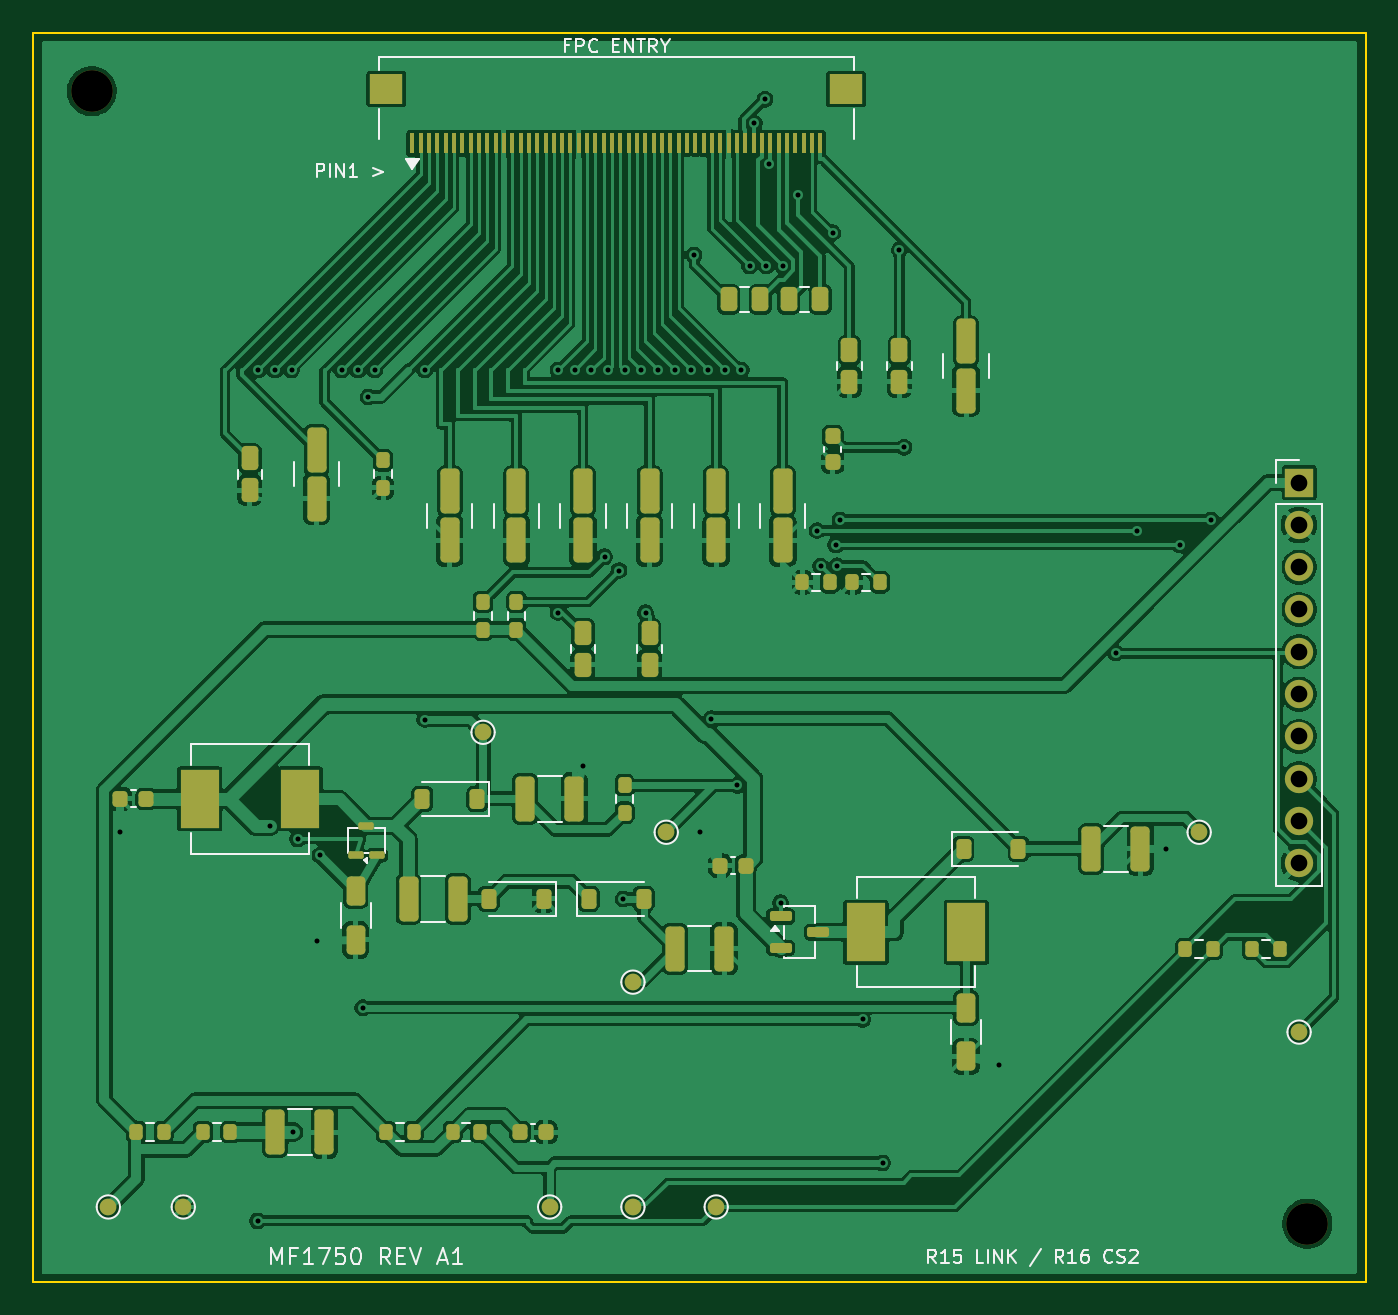
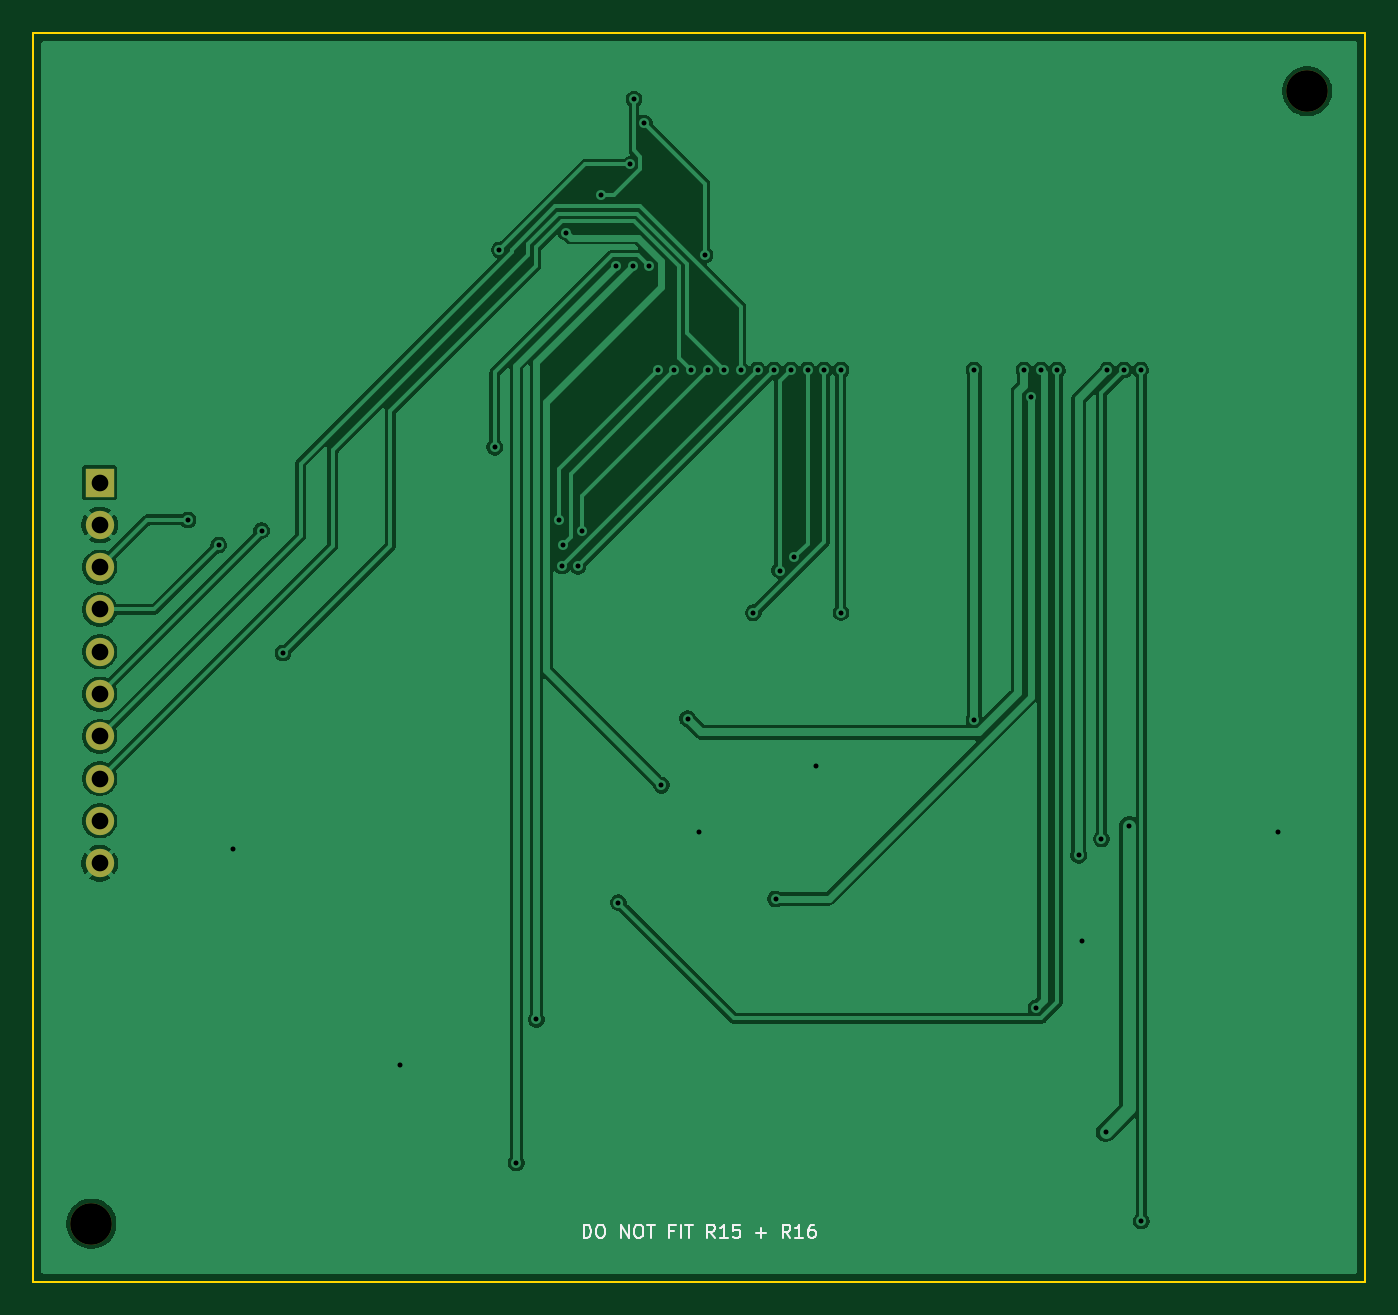
Circuit board: 9 layer files. Board 80.0 x 75.0 mm.
- bottom_copper: mf1750_production_v1-B_Cu.gbl (62828 bytes)
- bottom_mask: mf1750_production_v1-B_Mask.gbs (886 bytes)
- bottom_silk: mf1750_production_v1-Bottom Silkscreen.gbo (6920 bytes)
- outline: mf1750_production_v1-Edge_Cuts.gm1 (568 bytes)
- top_copper: mf1750_production_v1-F_Cu.gtl (226808 bytes)
- top_mask: mf1750_production_v1-F_Mask.gts (7428 bytes)
- drill: mf1750_production_v1-NPTH.drl (350 bytes)
- drill: mf1750_production_v1-PTH.drl (1396 bytes)
- top_silk: mf1750_production_v1-Top Silkscreen.gto (28770 bytes)

=== bottom_copper: mf1750_production_v1-B_Cu.gbl (62828 bytes, source omitted) ===
=== bottom_mask: mf1750_production_v1-B_Mask.gbs ===
%TF.GenerationSoftware,KiCad,Pcbnew,10.0.3*%
%TF.CreationDate,2026-07-13T09:34:11+08:00*%
%TF.ProjectId,mf1750_production_v1,6d663137-3530-45f7-9072-6f6475637469,A1*%
%TF.SameCoordinates,Original*%
%TF.FileFunction,Soldermask,Bot*%
%TF.FilePolarity,Negative*%
%FSLAX46Y46*%
G04 Gerber Fmt 4.6, Leading zero omitted, Abs format (unit mm)*
G04 Created by KiCad (PCBNEW 10.0.3) date 2026-07-13 09:34:11*
%MOMM*%
%LPD*%
G01*
G04 APERTURE LIST*
%ADD10C,2.500000*%
%ADD11R,1.700000X1.700000*%
%ADD12C,1.700000*%
G04 APERTURE END LIST*
D10*
%TO.C,H2*%
X76500000Y-71500000D03*
%TD*%
%TO.C,H1*%
X3500000Y-3500000D03*
%TD*%
D11*
%TO.C,J2*%
X76000000Y-27000000D03*
D12*
X76000000Y-29540000D03*
X76000000Y-32080000D03*
X76000000Y-34620000D03*
X76000000Y-37160000D03*
X76000000Y-39700000D03*
X76000000Y-42240000D03*
X76000000Y-44780000D03*
X76000000Y-47320000D03*
X76000000Y-49860000D03*
%TD*%
M02*

=== bottom_silk: mf1750_production_v1-Bottom Silkscreen.gbo (6920 bytes, source omitted) ===
=== outline: mf1750_production_v1-Edge_Cuts.gm1 ===
%TF.GenerationSoftware,KiCad,Pcbnew,10.0.3*%
%TF.CreationDate,2026-07-13T09:34:11+08:00*%
%TF.ProjectId,mf1750_production_v1,6d663137-3530-45f7-9072-6f6475637469,A1*%
%TF.SameCoordinates,Original*%
%TF.FileFunction,Profile,NP*%
%FSLAX46Y46*%
G04 Gerber Fmt 4.6, Leading zero omitted, Abs format (unit mm)*
G04 Created by KiCad (PCBNEW 10.0.3) date 2026-07-13 09:34:11*
%MOMM*%
%LPD*%
G01*
G04 APERTURE LIST*
%TA.AperFunction,Profile*%
%ADD10C,0.100000*%
%TD*%
G04 APERTURE END LIST*
D10*
X0Y0D02*
X80000000Y0D01*
X80000000Y-75000000D01*
X0Y-75000000D01*
X0Y0D01*
M02*

=== top_copper: mf1750_production_v1-F_Cu.gtl (226808 bytes, source omitted) ===
=== top_mask: mf1750_production_v1-F_Mask.gts (7428 bytes, source omitted) ===
=== drill: mf1750_production_v1-NPTH.drl ===
M48
; DRILL file KiCad 10.0.3 date 2026-07-13T09:34:11
; FORMAT={-:-/ absolute / metric / decimal}
; #@! TF.CreationDate,2026-07-13T09:34:11+08:00
; #@! TF.GenerationSoftware,Kicad,Pcbnew,10.0.3
; #@! TF.FileFunction,NonPlated,1,2,NPTH
FMAT,2
METRIC
; #@! TA.AperFunction,NonPlated,NPTH,ComponentDrill
T1C2.500
%
G90
G05
T1
X3.5Y-3.5
X76.5Y-71.5
M30

=== drill: mf1750_production_v1-PTH.drl ===
M48
; DRILL file KiCad 10.0.3 date 2026-07-13T09:34:11
; FORMAT={-:-/ absolute / metric / decimal}
; #@! TF.CreationDate,2026-07-13T09:34:11+08:00
; #@! TF.GenerationSoftware,Kicad,Pcbnew,10.0.3
; #@! TF.FileFunction,Plated,1,2,PTH
FMAT,2
METRIC
; #@! TA.AperFunction,Plated,PTH,ViaDrill
T1C0.300
; #@! TA.AperFunction,Plated,PTH,ComponentDrill
T2C1.000
%
G90
G05
T1
X5.225Y-48.0
X13.462Y-71.334
X13.5Y-20.25
X14.188Y-47.622
X14.5Y-20.25
X15.5Y-20.25
X15.605Y-66.0
X15.859Y-48.409
X17.0Y-54.5
X17.215Y-49.387
X18.5Y-20.25
X19.5Y-20.25
X19.776Y-58.537
X20.107Y-21.873
X20.5Y-20.25
X23.5Y-20.25
X23.5Y-41.235
X31.5Y-20.25
X31.5Y-34.815
X32.5Y-20.25
X33.0Y-44.0
X33.5Y-20.25
X34.292Y-31.461
X34.5Y-20.25
X35.17Y-32.285
X35.419Y-52.0
X35.5Y-20.25
X36.5Y-20.25
X36.758Y-34.819
X37.5Y-20.25
X38.5Y-20.25
X39.5Y-20.25
X39.663Y-13.338
X40.0Y-48.0
X40.5Y-20.25
X40.701Y-41.176
X41.5Y-20.25
X42.277Y-45.175
X42.5Y-20.25
X43.0Y-14.0
X43.296Y-5.429
X43.923Y-3.982
X44.0Y-14.0
X44.166Y-7.9
X44.862Y-52.227
X45.0Y-14.0
X45.896Y-9.762
X47.065Y-29.893
X47.274Y-32.024
X48.0Y-12.0
X48.18Y-30.744
X48.252Y-32.002
X48.427Y-29.244
X49.788Y-59.239
X50.992Y-67.868
X52.0Y-13.032
X52.279Y-24.877
X58.0Y-62.0
X64.996Y-37.246
X66.284Y-29.893
X68.0Y-49.0
X68.861Y-30.744
X70.708Y-29.244
T2
X76.0Y-27.0
X76.0Y-29.54
X76.0Y-32.08
X76.0Y-34.62
X76.0Y-37.16
X76.0Y-39.7
X76.0Y-42.24
X76.0Y-44.78
X76.0Y-47.32
X76.0Y-49.86
M30

=== top_silk: mf1750_production_v1-Top Silkscreen.gto (28770 bytes, source omitted) ===
